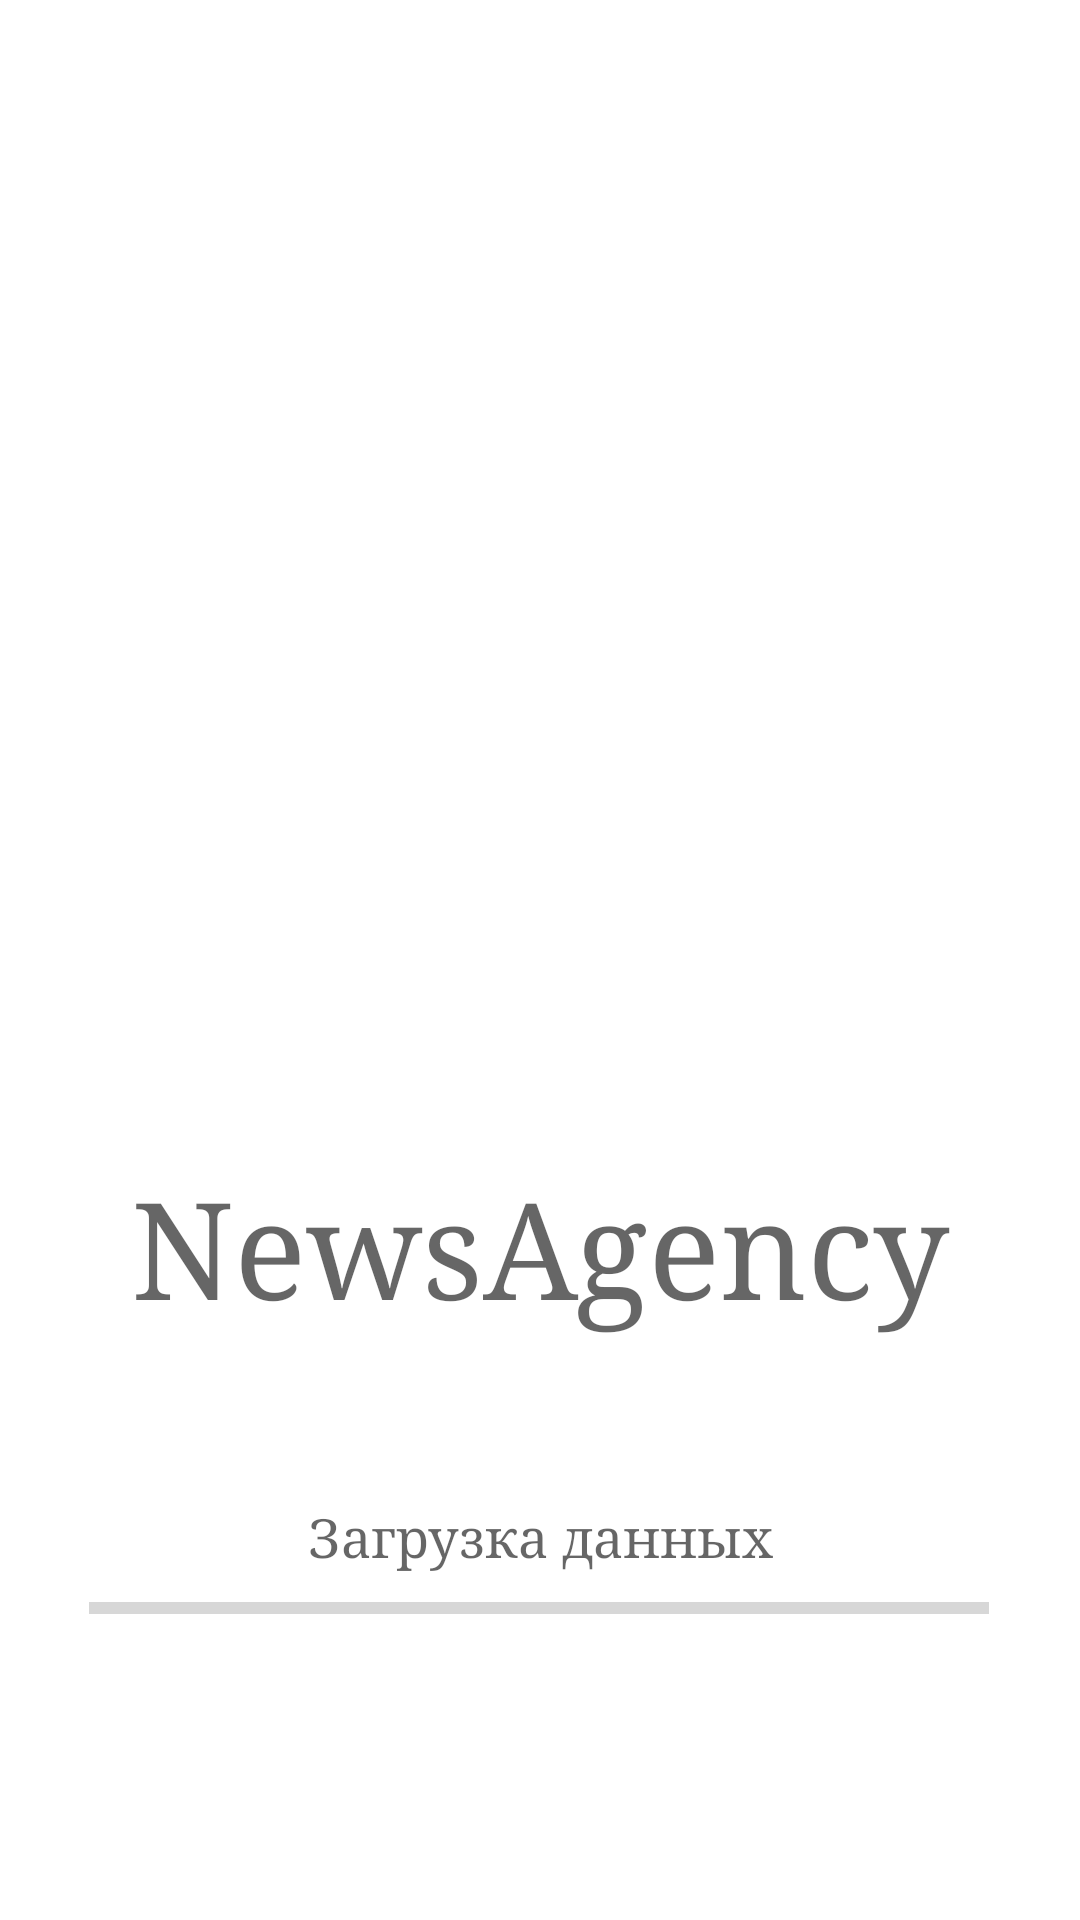

This screen was rendered from an Android layout file. Write that file and the resources it references.
<!-- AndroidManifest.xml: application theme Theme.NewsAgency.NoActionBar -->
<!-- res/layout/activity_splash.xml -->
<?xml version="1.0" encoding="utf-8"?>
<androidx.constraintlayout.motion.widget.MotionLayout xmlns:android="http://schemas.android.com/apk/res/android"
    xmlns:app="http://schemas.android.com/apk/res-auto"
    xmlns:tools="http://schemas.android.com/tools"
    android:id="@+id/motion_layout"
    android:layout_width="match_parent"
    android:layout_height="match_parent"
    app:layoutDescription="@xml/activity_splash_scene"
    tools:context=".ui.SplashActivity">

    <TextView
        android:id="@+id/process_txt"
        android:layout_width="match_parent"
        android:layout_height="wrap_content"
        android:fontFamily="serif"
        android:gravity="center"
        android:text="@string/str_downloading_process"
        android:textAppearance="@style/TextAppearance.AppCompat.Medium"
        app:layout_constraintBottom_toBottomOf="@+id/finished_txt"
        app:layout_constraintStart_toStartOf="parent" />

    <TextView
        android:id="@+id/finished_txt"
        android:layout_width="match_parent"
        android:layout_height="wrap_content"
        android:layout_marginBottom="4dp"
        android:fontFamily="serif"
        android:gravity="center"
        android:text="@string/str_download_finished"
        android:textAppearance="@style/TextAppearance.AppCompat.Medium"
        android:visibility="invisible"
        app:layout_constraintBottom_toTopOf="@+id/progress_bar"
        app:layout_constraintEnd_toEndOf="parent"
        app:layout_constraintStart_toStartOf="parent" />

    <TextView
        android:id="@+id/app_name_txt"
        android:layout_width="wrap_content"
        android:layout_height="wrap_content"
        android:layout_marginTop="16dp"
        android:fontFamily="serif"
        android:text="@string/app_name"
        android:textAppearance="@style/TextAppearance.AppCompat.Display2"
        app:layout_constraintEnd_toEndOf="parent"
        app:layout_constraintHorizontal_bias="0.5"
        app:layout_constraintStart_toStartOf="parent"
        app:layout_constraintTop_toBottomOf="@+id/icon_img" />

    <ImageView
        android:id="@+id/icon_img"
        android:layout_width="250dp"
        android:layout_height="300dp"
        android:layout_marginTop="70dp"
        android:contentDescription="@string/app_name"
        app:layout_constraintEnd_toEndOf="parent"
        app:layout_constraintHorizontal_bias="0.495"
        app:layout_constraintStart_toStartOf="parent"
        app:layout_constraintTop_toTopOf="parent"
        app:srcCompat="@drawable/news_icon" />

    <ProgressBar
        android:id="@+id/progress_bar"
        style="?android:attr/progressBarStyleHorizontal"
        android:layout_width="300dp"
        android:layout_height="wrap_content"
        android:layout_marginBottom="96dp"
        app:layout_constraintBottom_toBottomOf="parent"
        app:layout_constraintEnd_toEndOf="parent"
        app:layout_constraintHorizontal_bias="0.494"
        app:layout_constraintStart_toStartOf="parent" />

</androidx.constraintlayout.motion.widget.MotionLayout>
<!-- resources referenced by this layout -->
<resources>
  <string name="app_name">NewsAgency</string>
  <string name="str_download_finished">Загрузка завершена</string>
  <string name="str_downloading_process">Загрузка данных</string>
  <style name="Theme.NewsAgency.NoActionBar">
          <item name="windowActionBar">false</item>
          <item name="windowNoTitle">true</item>
      </style>
</resources>
